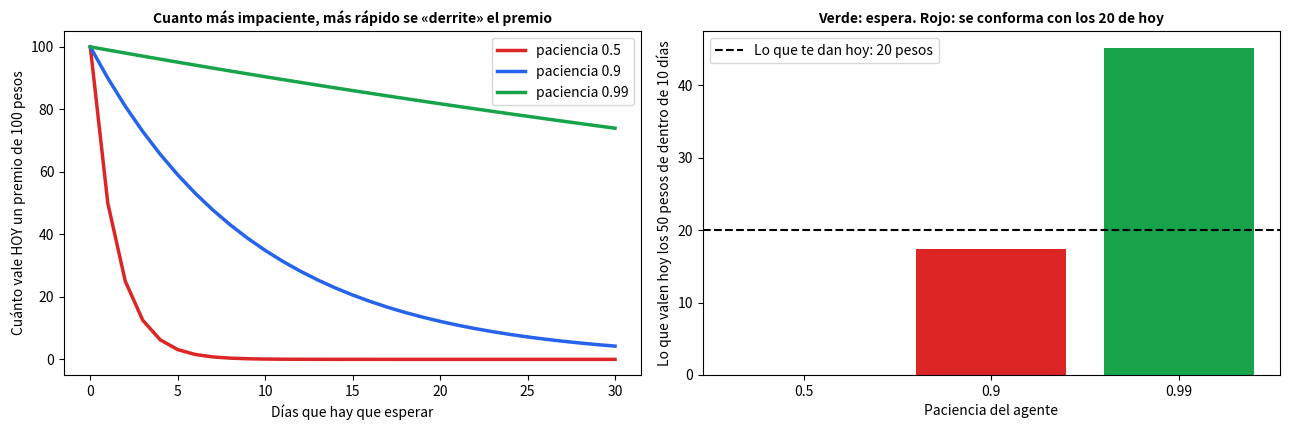
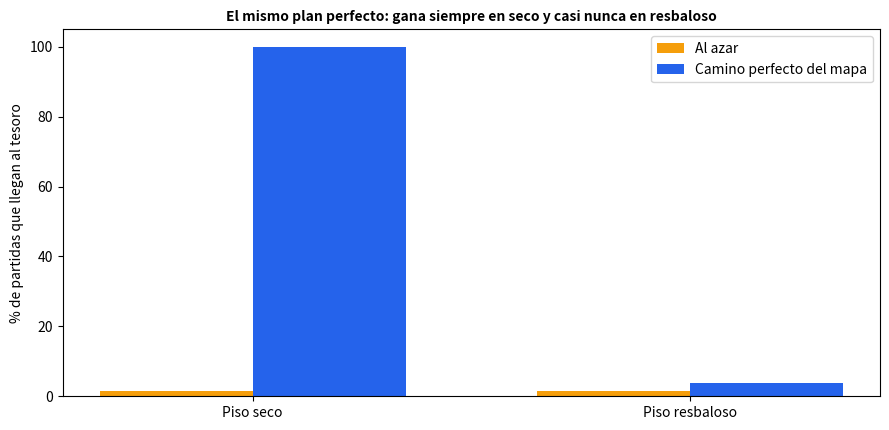

Write Python code to recreate these figures, in order.
import numpy as np
import matplotlib.pyplot as plt

# Cuanto vale HOY un premio de 100 pesos que llega dentro de k dias, segun la paciencia
dias = np.arange(0, 31)
fig, axes = plt.subplots(1, 2, figsize=(13, 4.4))
for paciencia, color in [(0.5, "#dc2626"), (0.9, "#2563eb"), (0.99, "#16a34a")]:
    axes[0].plot(dias, 100 * paciencia ** dias, color=color, lw=2.5, label=f"paciencia {paciencia}")
axes[0].set_xlabel("Días que hay que esperar"); axes[0].set_ylabel("Cuánto vale HOY un premio de 100 pesos")
axes[0].set_title("Cuanto más impaciente, más rápido se «derrite» el premio", fontweight="bold", fontsize=10); axes[0].legend()

# Tu oferta: 20 pesos hoy o 50 pesos dentro de 10 dias
for paciencia in [0.5, 0.9, 0.99]:
    valor_esperar = 50 * paciencia ** 10
    decision = "ESPERA los 50" if valor_esperar > 20 else "toma los 20 hoy"
    print(f"Paciencia {paciencia:<4}: los 50 pesos de dentro de 10 días valen hoy {valor_esperar:5.1f} -> {decision}")
colores = ["#dc2626" if 50 * p ** 10 <= 20 else "#16a34a" for p in [0.5, 0.9, 0.99]]
axes[1].bar(["0.5", "0.9", "0.99"], [50 * p ** 10 for p in [0.5, 0.9, 0.99]], color=colores)
axes[1].axhline(20, color="black", ls="--", label="Lo que te dan hoy: 20 pesos"); axes[1].legend()
axes[1].set_xlabel("Paciencia del agente"); axes[1].set_ylabel("Lo que valen hoy los 50 pesos de dentro de 10 días")
axes[1].set_title("Verde: espera. Rojo: se conforma con los 20 de hoy", fontweight="bold", fontsize=10)
plt.tight_layout(); plt.show()
assert 50 * 0.5 ** 10 < 20 < 50 * 0.99 ** 10                            # el impaciente toma 20; el paciente espera

rng = np.random.default_rng(42)
MAPA = ["SFFF", "FHFH", "FFFH", "HFFG"]
MOV = [(0, -1), (1, 0), (0, 1), (-1, 0)]                   # 0 = izquierda, 1 = abajo, 2 = derecha, 3 = arriba

def paso(f, c, accion, resbaloso):
    """Un movimiento. Piso resbaloso: 1/3 haces lo que querias, 1/3 resbalas a cada lado."""
    direcciones = [(accion - 1) % 4, accion, (accion + 1) % 4] if resbaloso else [accion]
    d = direcciones[rng.integers(len(direcciones))]
    return min(max(f + MOV[d][0], 0), 3), min(max(c + MOV[d][1], 0), 3)

def jugar(regla, resbaloso, max_pasos=100):
    """Devuelve 1 si llega al tesoro, 0 si cae en un hueco o se queda sin tiempo."""
    f = c = 0
    for _ in range(max_pasos):
        f, c = paso(f, c, regla(f, c), resbaloso)
        if MAPA[f][c] == "G": return 1
        if MAPA[f][c] == "H": return 0
    return 0

# El "camino perfecto" del mapa: en cada casilla de la ruta, que direccion tomar (en las demas, derecha)
RUTA = {(0, 0): 1, (1, 0): 1, (2, 0): 2, (2, 1): 2, (2, 2): 1, (3, 2): 2}
al_azar = lambda f, c: int(rng.integers(4))
camino_perfecto = lambda f, c: RUTA.get((f, c), 2)

N = 5000
resultados = {}
for nombre, regla in [("Al azar", al_azar), ("Camino perfecto", camino_perfecto)]:
    for suelo, resb in [("piso seco", False), ("piso resbaloso", True)]:
        resultados[(nombre, suelo)] = 100 * np.mean([jugar(regla, resb) for _ in range(N)])
        print(f"{nombre:<16} en {suelo:<14}: llega al tesoro en {resultados[(nombre, suelo)]:5.1f}% de las {N} partidas")

fig, ax = plt.subplots(figsize=(9, 4.4))
x = np.arange(2); ancho = 0.35
ax.bar(x - ancho / 2, [resultados[("Al azar", "piso seco")], resultados[("Al azar", "piso resbaloso")]], ancho, color="#f59e0b", label="Al azar")
ax.bar(x + ancho / 2, [resultados[("Camino perfecto", "piso seco")], resultados[("Camino perfecto", "piso resbaloso")]], ancho, color="#2563eb", label="Camino perfecto del mapa")
ax.set_xticks(x); ax.set_xticklabels(["Piso seco", "Piso resbaloso"]); ax.set_ylabel("% de partidas que llegan al tesoro"); ax.legend()
ax.set_title("El mismo plan perfecto: gana siempre en seco y casi nunca en resbaloso", fontweight="bold", fontsize=10)
plt.tight_layout(); plt.show()
assert resultados[("Camino perfecto", "piso seco")] == 100.0                      # sin resbalar, el plan perfecto siempre funciona
assert resultados[("Camino perfecto", "piso resbaloso")] < 20 and resultados[("Camino perfecto", "piso resbaloso")] > resultados[("Al azar", "piso resbaloso")]
print("\nLección: en un mundo con azar, un plan fijo no basta: hace falta saber, en CADA casilla, cuál es la mejor acción teniendo en cuenta que puedes resbalar.")

# Escribe tu código aquí

pacientes = [0.7, 0.8, 0.9, 0.95]

# 1) Cuanto valen hoy los 60 pesos (llegan dentro de 8 dias)
# valores_hoy = [60 * p ** ... for p in pacientes]

# 2) Decidir: ¿espera o toma los 30 de hoy?
# for p, v in zip(pacientes, valores_hoy):
#     print(f"Paciencia {p}: los 60 pesos valen hoy {v:.1f} ->", "ESPERA" if v > ... else "toma los 30 hoy")

# 3) Paciencia minima: la primera de 0.00, 0.01, ..., 1.00 con la que los 60 valen hoy mas de 30
# paciencia_minima = next(p for p in np.linspace(0, 1, 101) if 60 * p ** 8 > ...)
